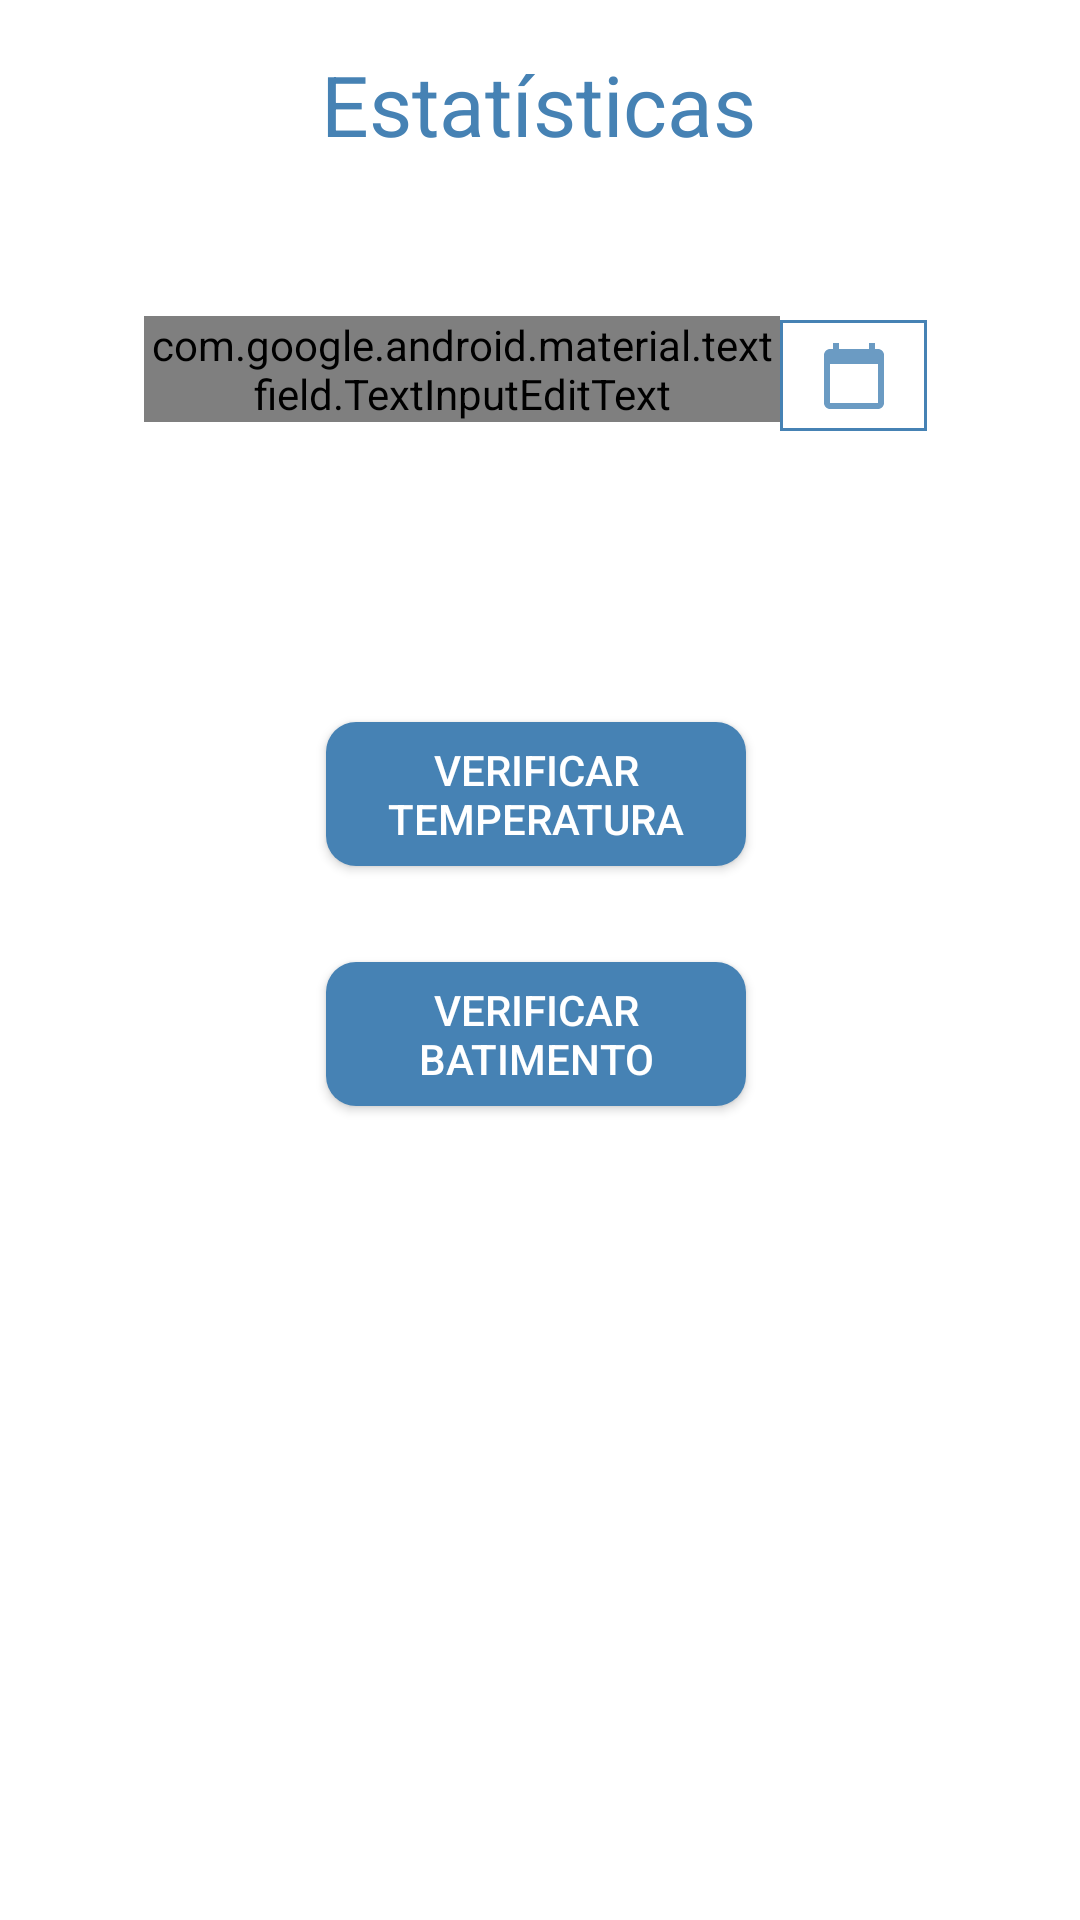

Produce the Android XML layout that renders to this screen, including the resource entries it uses.
<!-- AndroidManifest.xml: application theme AppTheme -->
<!-- res/layout/activity_act_estatisticas.xml -->
<?xml version="1.0" encoding="utf-8"?>
<androidx.constraintlayout.widget.ConstraintLayout xmlns:android="http://schemas.android.com/apk/res/android"
    xmlns:app="http://schemas.android.com/apk/res-auto"
    xmlns:tools="http://schemas.android.com/tools"
    android:layout_width="match_parent"
    android:layout_height="match_parent"
    android:background="@android:color/white"
    tools:context=".ui.ActEstatisticas">

    <com.google.android.material.textfield.TextInputLayout
        android:id="@+id/tela_estatistica_pesquisa_data"
        style="@style/CorDoHintTheme"
        android:layout_width="0dp"
        android:layout_height="wrap_content"
        android:layout_marginStart="48dp"
        android:layout_marginTop="48dp"
        android:layout_marginEnd="100dp"
        android:theme="@style/Widget.MaterialComponents.TextInputLayout.OutlinedBox.Dense"
        app:layout_constraintEnd_toEndOf="parent"
        app:layout_constraintHorizontal_bias="0.0"
        app:layout_constraintStart_toStartOf="parent"
        app:layout_constraintTop_toBottomOf="@+id/tela_estatisticas_txtEstatisticas">

        <com.google.android.material.textfield.TextInputEditText
            android:id="@+id/tela_estatistica_txtDataPesquisa"
            android:layout_width="match_parent"
            android:layout_height="wrap_content"
            android:ems="10"
            android:hint="Informe a data do Filtro" />

    </com.google.android.material.textfield.TextInputLayout>

    <ImageButton
        android:id="@+id/tela_estatistica_btnCalendario"
        android:layout_width="49dp"
        android:layout_height="37dp"
        android:layout_marginTop="8dp"
        android:background="@drawable/borda_imagebutton"
        android:scaleType="center"
        android:src="@drawable/ic_action_calendar"
        android:text="Button"
        app:layout_constraintBottom_toBottomOf="@+id/tela_estatistica_pesquisa_data"
        app:layout_constraintStart_toEndOf="@+id/tela_estatistica_pesquisa_data"
        app:layout_constraintTop_toTopOf="@+id/tela_estatistica_pesquisa_data" />

    <TextView
        android:id="@+id/tela_estatisticas_txtEstatisticas"
        android:layout_width="wrap_content"
        android:layout_height="wrap_content"
        android:layout_marginTop="16dp"
        android:text="Estatísticas"
        android:textColor="@color/colorPrimary"
        android:textSize="28dp"
        app:layout_constraintEnd_toEndOf="parent"
        app:layout_constraintHorizontal_bias="0.498"
        app:layout_constraintStart_toStartOf="parent"
        app:layout_constraintTop_toTopOf="parent" />

    <Button
        android:id="@+id/tela_estatistica_btnTemperatura"
        android:layout_width="140dp"
        android:layout_height="wrap_content"
        android:layout_marginTop="100dp"
        android:text="Verificar Temperatura"
        android:textColor="@android:color/white"
        android:background="@drawable/borda_button"
        app:layout_constraintEnd_toEndOf="@+id/tela_estatistica_btnCalendario"
        app:layout_constraintStart_toStartOf="@+id/tela_estatistica_pesquisa_data"
        app:layout_constraintTop_toBottomOf="@+id/tela_estatistica_pesquisa_data" />

    <Button
        android:id="@+id/tela_estatistica_btnBatimento"
        android:layout_width="140dp"
        android:layout_height="wrap_content"
        android:layout_marginTop="32dp"
        android:text="Verificar Batimento"
        android:textColor="@android:color/white"
        android:background="@drawable/borda_button"
        app:layout_constraintEnd_toEndOf="@+id/tela_estatistica_btnTemperatura"
        app:layout_constraintStart_toStartOf="@+id/tela_estatistica_btnTemperatura"
        app:layout_constraintTop_toBottomOf="@+id/tela_estatistica_btnTemperatura" />

</androidx.constraintlayout.widget.ConstraintLayout>
<!-- resources referenced by this layout -->
<resources>
  <color name="colorPrimary">#4682B4</color>
  <!-- drawable borda_button (drawable) -->
  <?xml version="1.0" encoding="utf-8"?>
  <selector xmlns:android="http://schemas.android.com/apk/res/android">
      <item>
          <shape xmlns:android="http://schemas.android.com/apk/res/android" android:padding="10dp"
          android:shape="rectangle">
  
              <solid android:color="@color/colorPrimary"/>
  
              <corners android:bottomLeftRadius="10dp"
                  android:bottomRightRadius="10dp"
                  android:topLeftRadius="10dp"
                  android:topRightRadius="10dp" />
  
          </shape>
      </item>
  </selector>
  <!-- drawable borda_imagebutton (drawable) -->
  <?xml version="1.0" encoding="utf-8"?>
  <selector xmlns:android="http://schemas.android.com/apk/res/android">
      <item>
          <shape android:shape="rectangle">
              <stroke
                  android:color="#4682B4"
                  android:width="1dp"
                  />
          </shape>
      </item>
  </selector>
  <!-- drawable ic_action_calendar (drawable-anydpi) -->
  <vector xmlns:android="http://schemas.android.com/apk/res/android"
      android:width="24dp"
      android:height="24dp"
      android:viewportWidth="24"
      android:viewportHeight="24"
      android:tint="#4682B4"
      android:alpha="0.8">
    <path
        android:fillColor="@android:color/white"
        android:pathData="M20,3h-1L19,1h-2v2L7,3L7,1L5,1v2L4,3c-1.1,0 -2,0.9 -2,2v16c0,1.1 0.9,2 2,2h16c1.1,0 2,-0.9 2,-2L22,5c0,-1.1 -0.9,-2 -2,-2zM20,21L4,21L4,8h16v13z"/>
  </vector>
  <style name="CorDoHintTheme">
          <item name="colorControlNormal">@color/colorPrimary</item> // Cor padrão da linha
          <item name="colorControlActivated">@color/colorPrimary</item> // Cor linha e texto quando recebe foco
          <item name="android:paddingTop">4dp</item>
          <item name="android:textColorHint">@color/colorPrimary</item> // Cor texto(hint) sem foco
      </style>
  <style name="AppTheme" parent="Theme.AppCompat.Light.DarkActionBar">
          
          <item name="colorPrimary">@color/colorPrimary</item>
          <item name="colorPrimaryDark">@color/colorPrimaryDark</item>
          <item name="colorAccent">@color/colorAccent</item>
      </style>
  <color name="colorPrimaryDark">#4682B4</color>
  <color name="colorAccent">#4682B4</color>
</resources>
